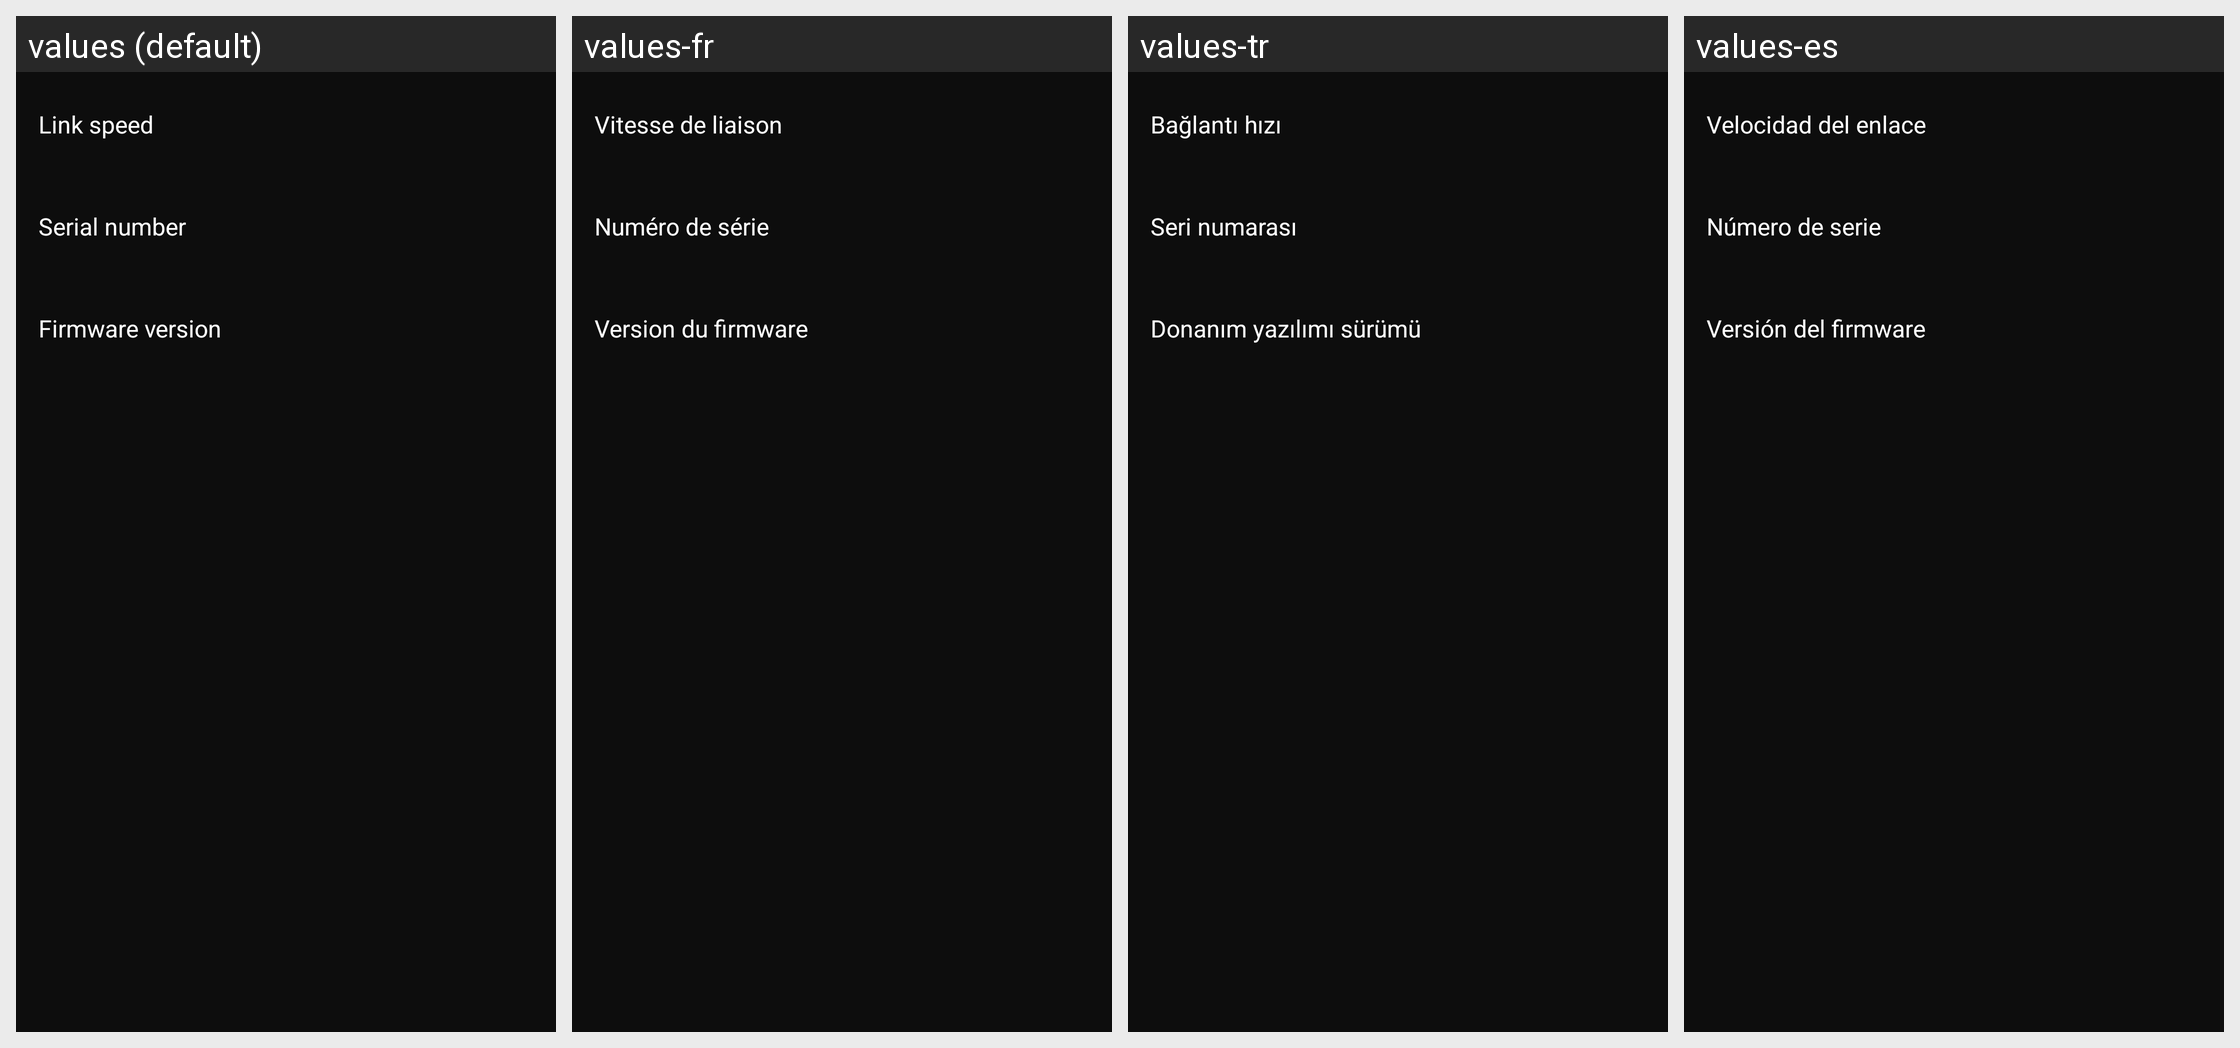

Here is an Android app screen in its default locale and in the app's own translations. Write out the translated-string differences for the strings that appear on this screen.
Android screen res/layout/wmu_wma_info.xml rendered under 4 locales, left to right: values (default), values-fr, values-tr, values-es. Device: Nexus 5 (rendered at 1080×1920; each locale shown at half size, 540×960, under a caption strip naming it); theme AppTheme.
Other locales in the repository, not shown: values-af, values-am, values-ar, values-as, values-az, values-be, values-bg, values-bn, values-bs, values-ca, values-cs, values-da, values-el, values-en-rCA, values-en-rGB, values-en-rIN, values-en-rXC, values-es-rUS, values-et, values-eu, values-fa, values-fi, values-fr-rCA, values-gl, values-gu, values-hi, values-hr, values-hu, values-hy, values-in, values-is, values-iw, values-ka, values-kk, values-km, values-kn, values-ky, values-lo, values-lt, values-lv, values-mk, values-ml, values-mn, values-mr, values-ms, values-my, values-nb, values-ne, values-nl, values-or, values-pa, values-pl, values-pt, values-pt-rBR, values-pt-rPT, values-ro, values-ru, values-si, values-sk, values-sl, values-sq, values-sr, values-sv, values-sw, values-ta, values-te, values-th, values-tl, values-uk, values-ur, values-uz, values-vi, values-zh-rCN, values-zh-rHK, values-zu.
Strings drawn on this screen, with the default value and each locale's value (text and hints the layout hard-codes, and strings that could not be matched under every locale, appear in the picture but are not listed):

MID_LINK_SPEED
  values: Link speed
  values-fr: Vitesse de liaison
  values-tr: Bağlantı hızı
  values-es: Velocidad del enlace

MID_SERIAL_NUMBER
  values: Serial number
  values-fr: Numéro de série
  values-tr: Seri numarası
  values-es: Número de serie

MID_FIRMWARE_VERSION
  values: Firmware version
  values-fr: Version du firmware
  values-tr: Donanım yazılımı sürümü
  values-es: Versión del firmware
